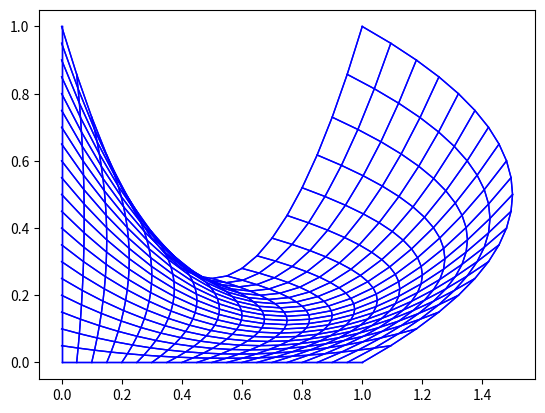

Reproduce this figure in Python.
import numpy as np
from scipy.optimize import fsolve
import matplotlib.pyplot as plt
import sys
sys.setrecursionlimit(10000)


def find_intersection(f1, f2):
    intersection = fsolve(lambda x: f1(x) - f2(x), 0)
    xy = [intersection[0], f1(intersection[0])]
    return xy


def Xyb(s):
    x = s
    y = 0
    return np.array([x, y])


def Xyl(s):
    x = 0
    y = s
    return np.array([x, y])


def Xyr(s):
    x = 1 + 2 * s - 2 * s**2
    y = s
    return np.array([x, y])


def Xyt(s):
    x = s
    y = 1 - 3 * s + 3 * s**2
    return np.array([x, y])


def implicit_transfinite_interpol(discr, xt, xb, xr, xl, yt, yb, yr, yl, nod=None):
    # nod = [x, y, xn, yn] - [положение в сетке по индексам, коорд в прве], по умолчанию не используется

    m = discr
    n = discr

    t_x_val = xt
    b_x_val = xb
    r_x_val = xr
    l_x_val = xl
    t_y_val = yt
    b_y_val = yb
    r_y_val = yr
    l_y_val = yl

    X = np.zeros((m*n, m*n))  # матрица (позиция иксов исходя из дискретизации; иксы на этой позиции)
    Y = np.zeros((m*m, m*n))
    bx = np.zeros(m*n)
    by = np.zeros(m*n)
    for i in range(discr):
        for j in range(discr):

            gidx = i*discr + j

            if j == 0:
                X[gidx, i*discr + j] = 1.0
                bx[gidx] = b_x_val[i]
            elif j == discr - 1:
                X[gidx, i*discr + j] = 1.0
                bx[gidx] = t_x_val[i]
            elif i == 0:
                X[gidx, i*discr + j] = 1.0
                bx[gidx] = l_x_val[j]
            elif i == discr - 1:
                X[gidx, i*discr + j] = 1.0
                bx[gidx] = r_x_val[j]
            elif nod != None and i == nod[0]-1 and j == nod[1]-1:
                X[gidx, i * discr + j] = 1.0
                bx[gidx] = nod[2]
            else:
                X[gidx, i * discr + j] = 1.0
                X[gidx, (i-1) * discr + j] = -1/2
                X[gidx, (i+1) * discr + j] = -1/2
                X[gidx, i * discr + (j-1)] = -1/2
                X[gidx, i * discr + (j+1)] = -1/2
                X[gidx, (i+1) * discr + (j+1)] = 1/4
                X[gidx, (i+1) * discr + (j-1)] = 1/4
                X[gidx, (i-1) * discr + (j+1)] = 1/4
                X[gidx, (i-1) * discr + (j-1)] = 1/4
                bx[gidx] = 0.0
    for i in range(discr):
        for j in range(discr):
            gidx = i*discr + j
            if j == 0:
                Y[gidx, i*discr + j] = 1.0
                by[gidx] = b_y_val[i]
            elif j == discr - 1:
                Y[gidx, i*discr + j] = 1.0
                by[gidx] = t_y_val[i]
            elif i == 0:
                Y[gidx, i*discr + j] = 1.0
                by[gidx] = l_y_val[j]
            elif i == discr - 1:
                Y[gidx, i*discr + j] = 1.0
                by[gidx] = r_y_val[j]
            elif nod != None and i == nod[1]-1 and j == nod[0]-1:
                Y[gidx, i * discr + j] = 1.0
                by[gidx] = nod[3]
            else:
                Y[gidx, i * discr + j] = 1.0
                Y[gidx, (i-1) * discr + j] = -1/2
                Y[gidx, (i+1) * discr + j] = -1/2
                Y[gidx, i * discr + (j-1)] = -1/2
                Y[gidx, i * discr + (j+1)] = -1/2
                Y[gidx, (i+1) * discr + (j+1)] = 1/4
                Y[gidx, (i+1) * discr + (j-1)] = 1/4
                Y[gidx, (i-1) * discr + (j+1)] = 1/4
                Y[gidx, (i-1) * discr + (j-1)] = 1/4
                by[gidx] = 0.0
    X_res = (np.linalg.solve(X, bx)).reshape((n, m))
    Y_res = (np.linalg.solve(Y, by)).reshape((n, m))
    return [X_res, Y_res]


def transfinite_interpol(discr, Xt, Xb, Xr, Xl):
    m = discr
    n = discr

    xi = np.linspace(0., 1., m)
    eta = np.linspace(0., 1., n)

    X = np.zeros((m, n))
    Y = np.zeros((m, n))

    # Граничные точки
    X_top = np.zeros(m)
    Y_top = np.zeros(m)

    X_bottom = np.zeros(m)
    Y_bottom = np.zeros(m)

    X_left = np.zeros(n)
    Y_left = np.zeros(n)

    X_right = np.zeros(n)
    Y_right = np.zeros(n)

    for i in range(m):
        Xi = xi[i]
        xb = Xb(Xi)
        xt = Xt(Xi)
        X_bottom[i], Y_bottom[i] = xb[0], xb[1]
        X_top[i], Y_top[i] = xt[0], xt[1]

    for j in range(n):
        Eta = eta[j]
        xl = Xl(Eta)
        xr = Xr(Eta)
        X_left[j], Y_left[j] = xl[0], xl[1]
        X_right[j], Y_right[j] = xr[0], xr[1]

    for i in range(m):
        Xi = xi[i]
        for j in range(n):
            Eta = eta[j]

            XY = (1 - Eta) * Xb(Xi) + Eta * Xt(Xi) + (1 - Xi) * Xl(Eta) + Xi * Xr(Eta) \
                 - (Xi * Eta * Xt(1) + Xi * (1 - Eta) * Xb(1) + Eta * (1 - Xi) * Xt(0) + (1 - Xi) * (1 - Eta) * Xb(0))

            X[i][j] = XY[0]
            Y[i][j] = XY[1]

    return [X, Y], X_top, X_bottom, X_left, X_right, Y_top, Y_bottom, Y_left, Y_right


test, xt, xb, xr, xl, yt, yb, yr, yl = transfinite_interpol(21, Xyt, Xyb, Xyl, Xyr)
plt.plot(test[0], test[1], c="b", linewidth=1)
plt.plot(np.transpose(test[0]), np.transpose(test[1]), c="b", linewidth=1)
plt.show()


test = implicit_transfinite_interpol(21, xt, xb, xr, xl, yt, yb, yr, yl)
plt.plot(test[0], test[1], c="b", linewidth=1)
plt.plot(np.transpose(test[0]), np.transpose(test[1]), c="b", linewidth=1)
plt.show()
